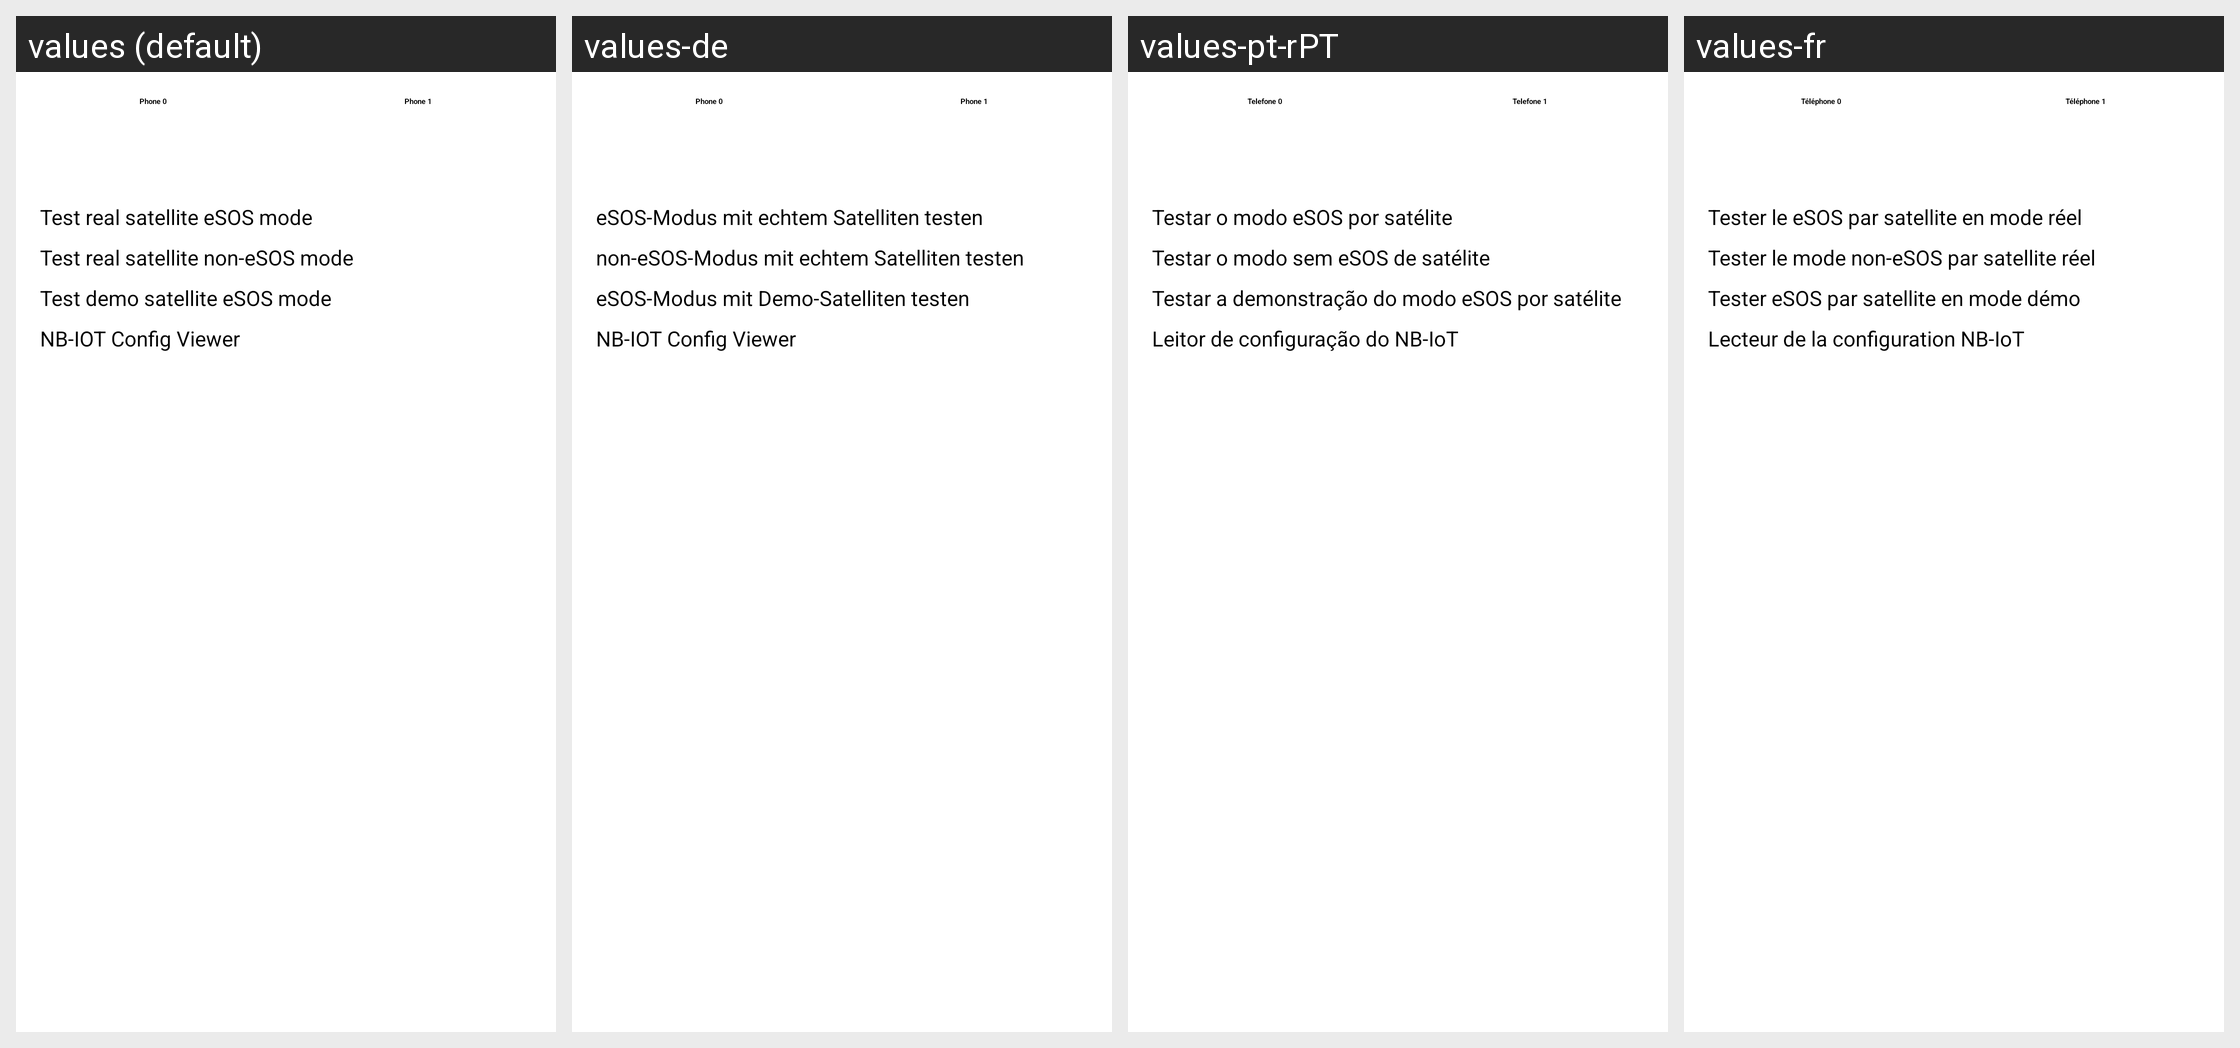

Here is an Android app screen in its default locale and in the app's own translations. Write out the translated-string differences for the strings that appear on this screen.
Android screen res/layout/phone_information_v2_tab_satellite.xml rendered under 4 locales, left to right: values (default), values-de, values-pt-rPT, values-fr. Device: Nexus 5 (rendered at 1080×1920; each locale shown at half size, 540×960, under a caption strip naming it); theme Theme.Preference.DayNight.
Other locales in the repository, not shown: values-en-rUS, values-es, values-es-rUS, values-ja, values-ko, values-pt, values-pt-rBR, values-ug-rCN, values-zh-rCN, values-zh-rTW.
Strings drawn on this screen, with the default value and each locale's value (text and hints the layout hard-codes, and strings that could not be matched under every locale, appear in the picture but are not listed):

phone0_title
  values: Phone 0
  values-de: Phone 0
  values-pt-rPT: Telefone 0
  values-fr: Téléphone 0

phone1_title
  values: Phone 1
  values-de: Phone 1
  values-pt-rPT: Telefone 1
  values-fr: Téléphone 1
